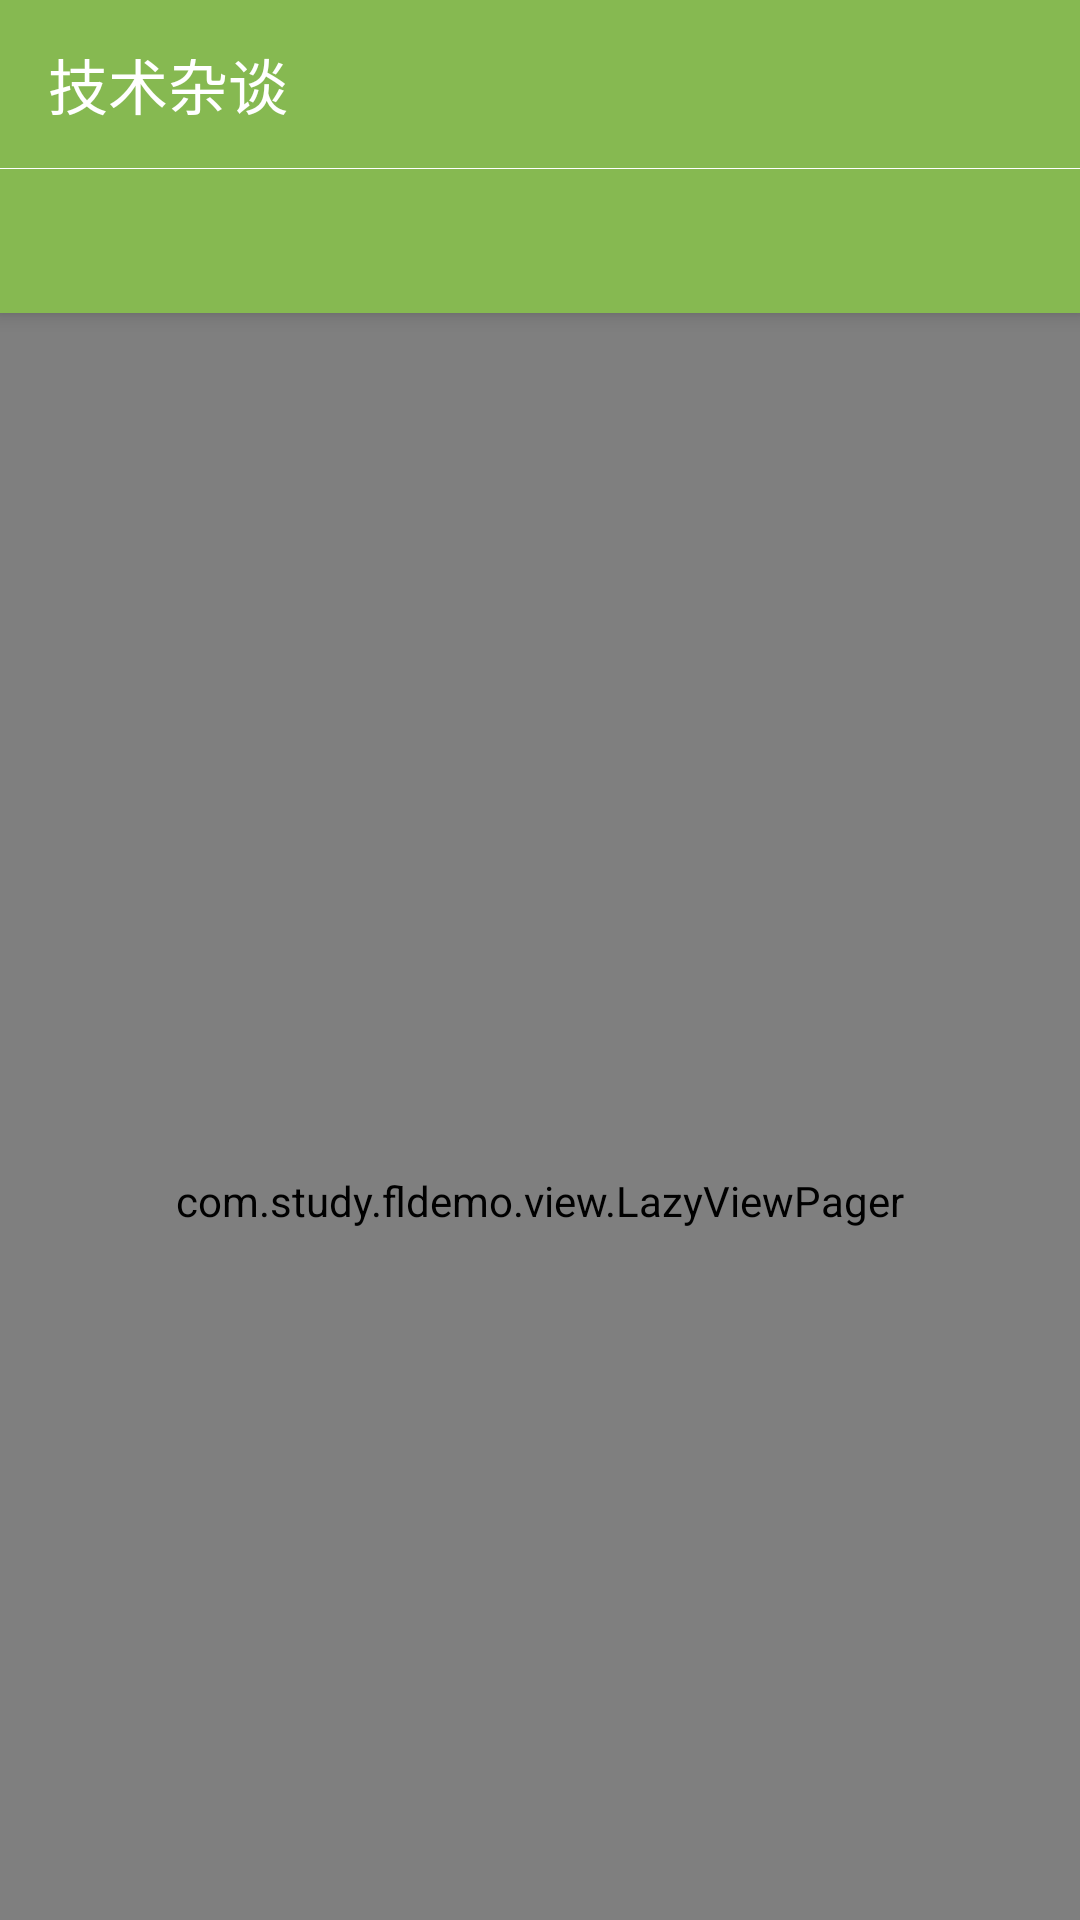

The Android layout XML behind this screen, and the referenced resources:
<!-- AndroidManifest.xml: application theme AppTheme -->
<!-- res/layout/activity_main.xml -->
<?xml version="1.0" encoding="utf-8"?>
<android.support.v4.widget.DrawerLayout
    xmlns:android="http://schemas.android.com/apk/res/android"
    xmlns:app="http://schemas.android.com/apk/res-auto"
    xmlns:tools="http://schemas.android.com/tools"
    android:id="@+id/dl"
    android:fitsSystemWindows="true"
    android:background="@color/themeColor"
    android:layout_width="match_parent"
    android:layout_height="match_parent"
    tools:context="com.study.fldemo.MainActivity">

    <android.support.design.widget.CoordinatorLayout
        android:layout_width="match_parent"
        android:layout_height="match_parent"
        >
        <android.support.design.widget.AppBarLayout
            android:layout_width="match_parent"
            android:layout_height="wrap_content"
            >

            <android.support.v7.widget.Toolbar
                android:id="@+id/toolbar"
                android:layout_width="match_parent"
                android:layout_height="wrap_content"
                android:background="@color/themeColor"
                app:layout_scrollFlags="scroll|enterAlways|snap"
                app:title="技术杂谈"
                app:titleTextColor="@color/white"
                />

            <View
                android:layout_width="match_parent"
                android:layout_height="1px"
                android:background="@color/white"
                />

            <android.support.design.widget.TabLayout
                android:id="@+id/tl"
                android:layout_width="match_parent"
                android:layout_height="wrap_content"
                android:background="@color/themeColor"
                app:tabIndicatorColor="@color/white"
                app:tabMode="scrollable"
                app:tabIndicatorHeight="1dp"
                app:tabTextColor="@color/white"
                >
            </android.support.design.widget.TabLayout>

        </android.support.design.widget.AppBarLayout>

        <com.study.fldemo.view.LazyViewPager
            android:id="@+id/vp"
            android:layout_width="match_parent"
            android:layout_height="match_parent"
            app:layout_behavior="@string/appbar_scrolling_view_behavior"
            >
        </com.study.fldemo.view.LazyViewPager>

    </android.support.design.widget.CoordinatorLayout>

    <android.support.design.widget.NavigationView
        android:id="@+id/nv"
        android:layout_width="300dp"
        android:layout_height="match_parent"
        android:fitsSystemWindows="true"
        android:layout_gravity="left"
        android:background="@color/white"
        app:headerLayout="@layout/nv_header_layout"
        app:itemBackground="@drawable/menu_item_selector"
        app:itemTextColor="@color/nv_item_selector"
        app:menu="@menu/menus"
        >
    </android.support.design.widget.NavigationView>
</android.support.v4.widget.DrawerLayout>
<!-- res/layout/nv_header_layout.xml (included above) -->
<?xml version="1.0" encoding="utf-8"?>
<LinearLayout
    xmlns:android="http://schemas.android.com/apk/res/android"
    xmlns:app="http://schemas.android.com/apk/res-auto"
    android:layout_width="match_parent"
    android:layout_height="wrap_content"
    android:background="@color/themeColor"
    android:gravity="center"
    android:orientation="vertical"
    android:padding="40dp">

    <com.facebook.drawee.view.SimpleDraweeView
        android:id="@+id/sdv"
        android:layout_width="130dp"
        android:layout_height="130dp"
        app:placeholderImage="@drawable/header"
        app:roundAsCircle="true"
        />

    <TextView
        android:id="@+id/tv_name"
        android:layout_marginTop="10dp"
        android:layout_width="wrap_content"
        android:layout_height="wrap_content"
        android:text="技术杂谈"
        android:textColor="@color/white"
        android:textSize="24sp"
        />
</LinearLayout>
<!-- resources referenced by this layout -->
<resources>
  <color name="themeColor">#86B951</color>
  <color name="white">#FFFFFF</color>
  <!-- drawable header: jpg bitmap (drawable, 33718 bytes) -->
  <style name="AppTheme" parent="Theme.AppCompat.Light.NoActionBar">
          
          <item name="colorPrimary">@color/colorPrimary</item>
          <item name="colorPrimaryDark">@color/colorPrimaryDark</item>
          <item name="colorAccent">@color/colorAccent</item>
          <item name="colorControlNormal">@color/white</item>
        <item name="android:windowIsTranslucent">true</item>
          <item name="android:windowTranslucentStatus">true</item>
      </style>
  <color name="colorPrimary">#86B951</color>
  <color name="colorPrimaryDark">@android:color/transparent</color>
  <color name="colorAccent">#FF4081</color>
</resources>
